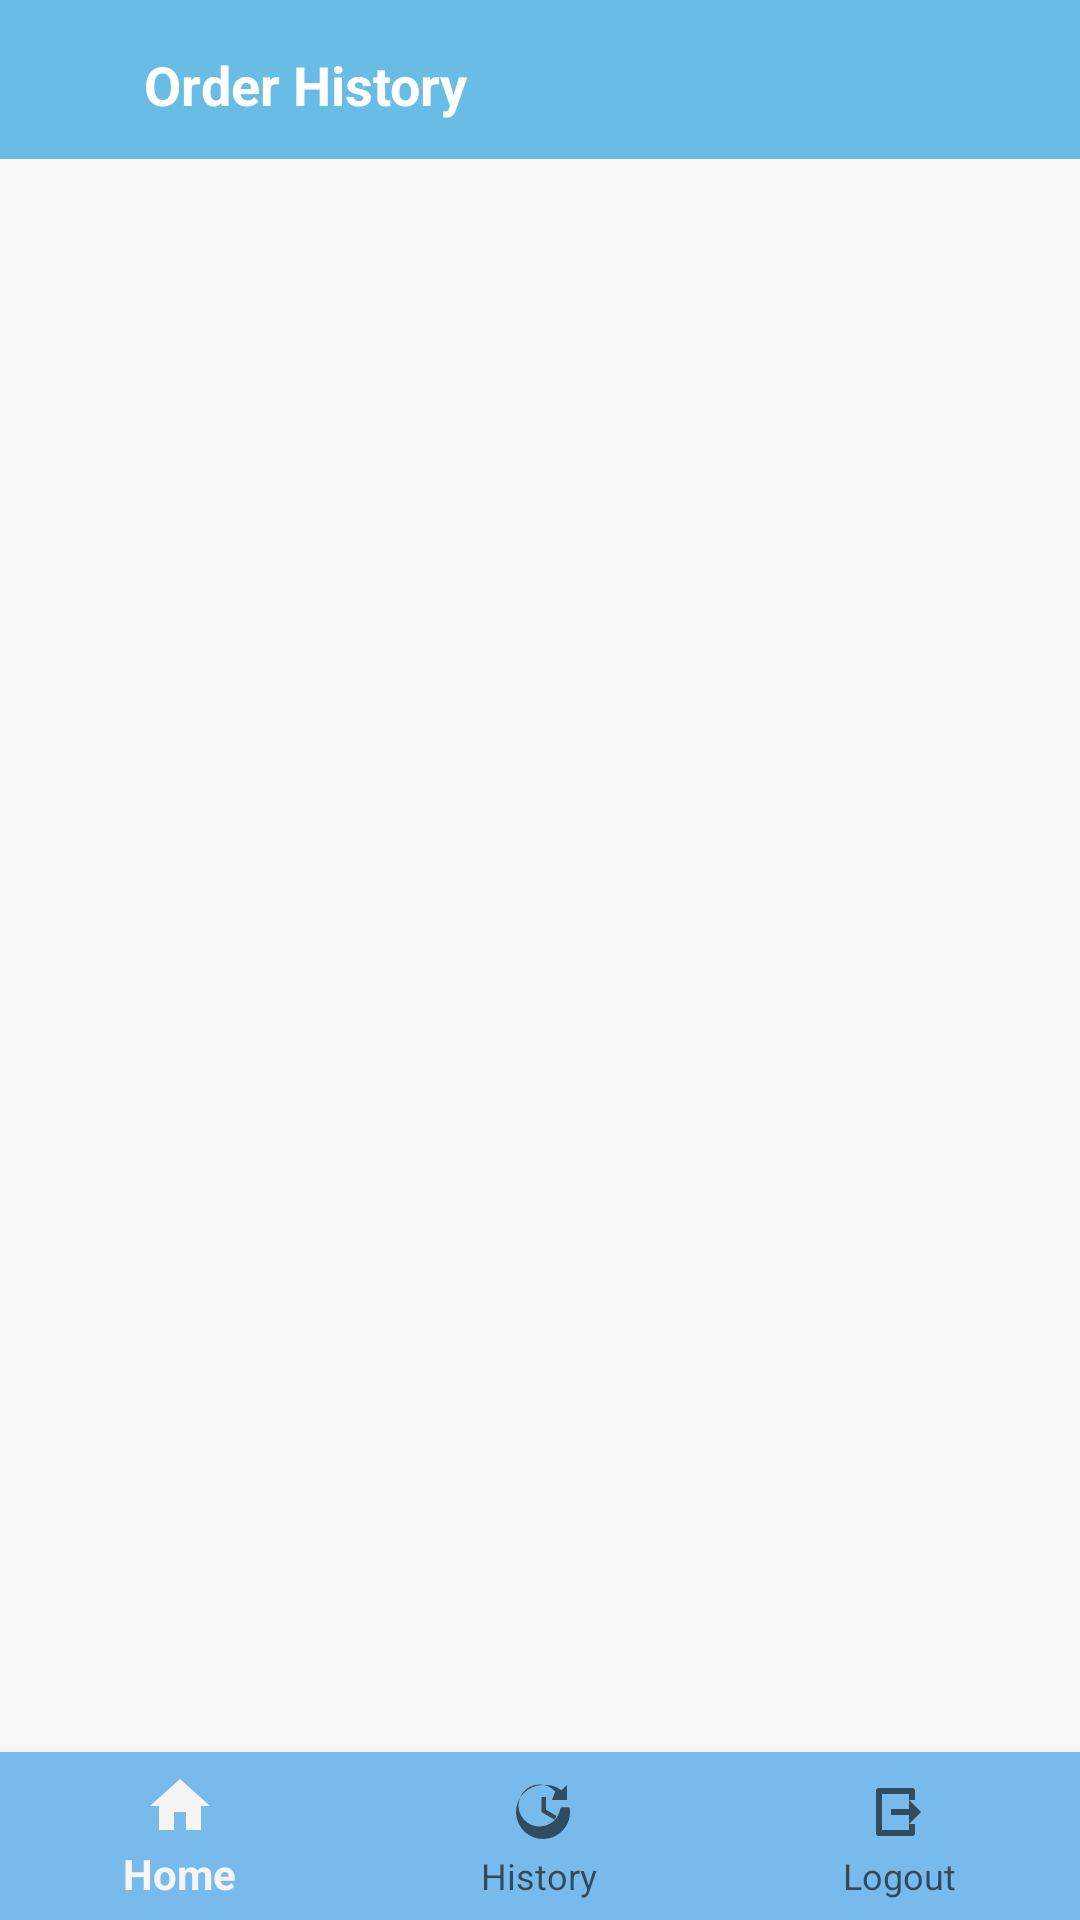

Produce the Android XML layout that renders to this screen, including the resource entries it uses.
<!-- AndroidManifest.xml: application theme AppTheme.NoActionBar -->
<!-- res/layout/history_order.xml -->
<?xml version="1.0" encoding="utf-8"?>
<androidx.constraintlayout.widget.ConstraintLayout xmlns:android="http://schemas.android.com/apk/res/android"
    xmlns:app="http://schemas.android.com/apk/res-auto"
    xmlns:tools="http://schemas.android.com/tools"
    android:layout_width="match_parent"
    android:layout_height="match_parent"
    tools:context=".HistoryOrder">

    
    <androidx.constraintlayout.widget.ConstraintLayout
        android:id="@+id/topBar"
        android:layout_width="0dp"
        android:layout_height="53dp"
        android:background="@drawable/back_logo"
        app:layout_constraintEnd_toEndOf="parent"
        app:layout_constraintStart_toStartOf="parent"
        app:layout_constraintTop_toTopOf="parent">

        <TextView
            android:id="@+id/textViewTitle"
            android:layout_width="wrap_content"
            android:layout_height="wrap_content"
            android:layout_marginStart="48dp"
            android:layout_marginTop="16dp"
            android:text="Order History"
            android:textSize="18sp"
            android:textColor="@android:color/white"
            android:textStyle="bold"
            app:layout_constraintStart_toStartOf="parent"
            app:layout_constraintTop_toTopOf="parent" />
    </androidx.constraintlayout.widget.ConstraintLayout>

    
    <androidx.recyclerview.widget.RecyclerView
        android:id="@+id/recyclerView"
        android:layout_width="0dp"
        android:layout_height="0dp"
        android:layout_marginTop="16dp"
        app:layout_constraintBottom_toBottomOf="parent"
        app:layout_constraintEnd_toEndOf="parent"
        app:layout_constraintStart_toStartOf="parent"
        app:layout_constraintTop_toBottomOf="@id/topBar"
        android:padding="8dp"
        android:clipToPadding="false"
        android:layout_marginStart="8dp"
        android:layout_marginEnd="8dp" />

    <com.google.android.material.bottomnavigation.BottomNavigationView
        android:id="@+id/bottom_navigation"
        android:layout_width="0dp"
        android:layout_height="wrap_content"
        android:layout_gravity="bottom"
        android:background="@color/blue"
        app:layout_constraintBottom_toBottomOf="parent"
        app:layout_constraintEnd_toEndOf="parent"
        app:layout_constraintStart_toStartOf="parent"
        app:menu="@menu/bottom_navigation_menu" />

</androidx.constraintlayout.widget.ConstraintLayout>
<!-- resources referenced by this layout -->
<resources>
  <color name="blue">#79BAEC</color>
  <!-- drawable back_logo (drawable) -->
  <?xml version="1.0" encoding="utf-8"?>
  <selector xmlns:android="http://schemas.android.com/apk/res/android">
      <item>
          <shape android:shape="rectangle">
              <solid android:color="#69BCE4"/>
  
          </shape>
      </item>
  </selector>
  <style name="AppTheme.NoActionBar" parent="Theme.AppCompat.Light.NoActionBar">
          <item name="windowActionBar">false</item>
          <item name="windowNoTitle">true</item>
      </style>
</resources>
